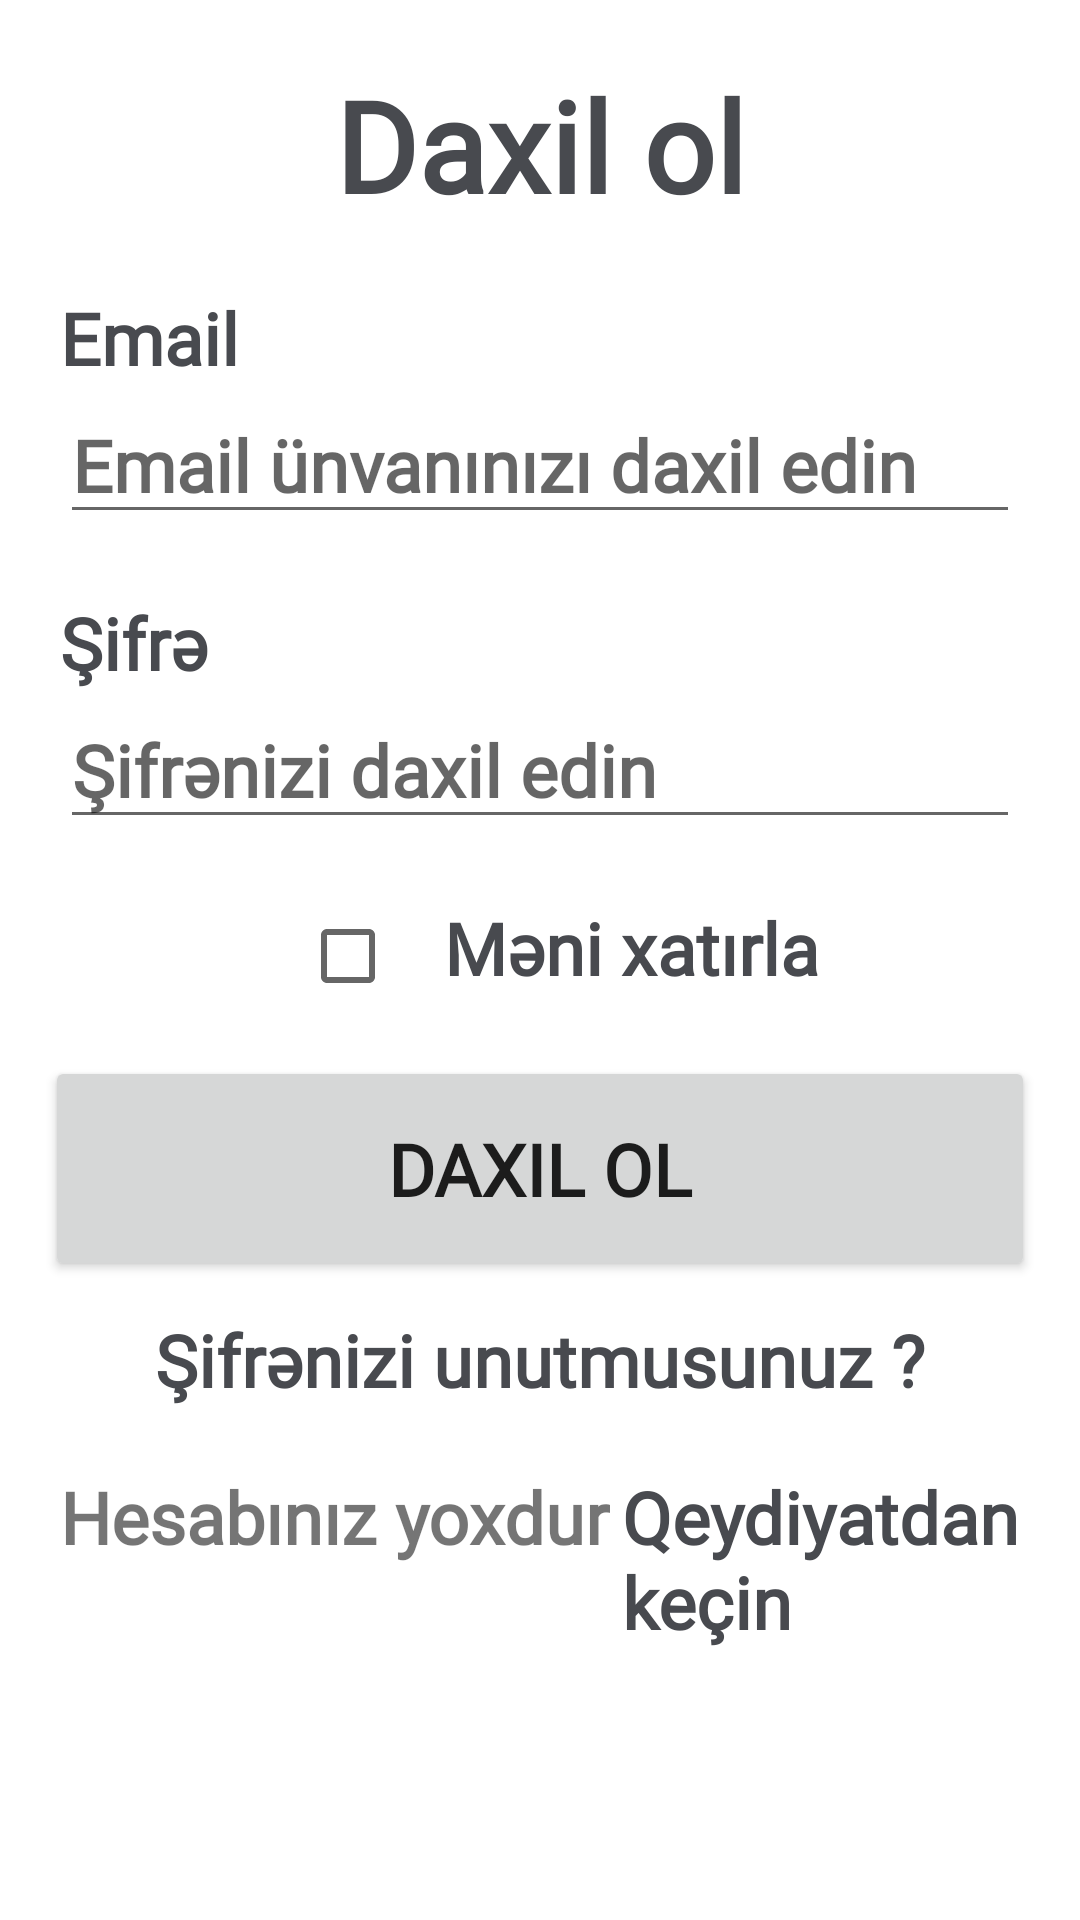

The Android layout XML behind this screen, and the referenced resources:
<!-- AndroidManifest.xml: application theme Theme.Zuzi -->
<!-- res/layout/activity_login.xml -->
<?xml version="1.0" encoding="utf-8"?>
<RelativeLayout xmlns:android="http://schemas.android.com/apk/res/android"
    xmlns:app="http://schemas.android.com/apk/res-auto"
    xmlns:tools="http://schemas.android.com/tools"
    android:layout_width="match_parent"
    android:layout_height="match_parent"
    tools:context=".Login">

    <TextView
        android:layout_width="match_parent"
        android:layout_height="wrap_content"
        android:id="@+id/login_text"
        android:text="Daxil ol"
        android:textColor="@color/special"
        android:textStyle="bold"
        android:textSize="42sp"
        android:textAlignment="center"
        android:layout_marginTop="20dp"
        android:fontFamily="@font/collingar"/>

    <TextView
        android:layout_width="wrap_content"
        android:layout_height="wrap_content"
        android:id="@+id/email_text"
        android:text="Email"
        android:textStyle="bold"
        android:textSize="24sp"
        android:textColor="@color/special"
        android:layout_below="@id/login_text"
        android:layout_marginTop="20dp"
        android:layout_marginLeft="20dp"
        android:fontFamily="@font/collingar"/>

    <EditText
        android:layout_width="match_parent"
        android:layout_height="wrap_content"
        android:id="@+id/email"
        android:inputType="textEmailAddress"
        android:textStyle="bold"
        android:textSize="24sp"
        android:textColor="@color/special"
        android:maxLines="1"
        android:hint="Email ünvanınızı daxil edin"
        android:layout_below="@id/email_text"
        android:layout_marginLeft="20dp"
        android:layout_marginRight="20dp"
        android:fontFamily="@font/collingar"/>

    <TextView
        android:layout_width="wrap_content"
        android:layout_height="wrap_content"
        android:id="@+id/password_text"
        android:text="Şifrə"
        android:textStyle="bold"
        android:textSize="24sp"
        android:textColor="@color/special"
        android:layout_below="@id/email"
        android:layout_marginTop="20dp"
        android:layout_marginLeft="20dp"
        android:fontFamily="@font/collingar"/>

    <EditText
        android:layout_width="match_parent"
        android:layout_height="wrap_content"
        android:id="@+id/password"
        android:inputType="textPassword"
        android:textStyle="bold"
        android:textSize="24sp"
        android:textColor="@color/special"
        android:maxLines="1"
        android:hint="Şifrənizi daxil edin"
        android:layout_below="@id/password_text"
        android:layout_marginLeft="20dp"
        android:layout_marginRight="20dp"
        android:fontFamily="@font/collingar"/>

    <TextView
        android:id="@+id/remember"
        android:layout_width="wrap_content"
        android:layout_height="wrap_content"
        android:layout_below="@id/password"
        android:layout_marginTop="20dp"
        android:text="Məni xatırla"
        android:textColor="@color/special"
        android:textSize="24sp"
        android:textStyle="bold"
        android:layout_toRightOf="@id/check"
        android:fontFamily="@font/collingar"/>

    <CheckBox
        android:id="@+id/check"
        android:layout_width="wrap_content"
        android:layout_height="wrap_content"
        android:layout_below="@id/password"
        android:layout_marginTop="15dp"
        android:layout_marginLeft="100dp"/>

    <Button
        android:layout_width="match_parent"
        android:layout_height="75dp"
        android:id="@+id/login"
        android:layout_marginLeft="15dp"
        android:layout_marginRight="15dp"
        android:text="Daxil ol"
        android:textStyle="bold"
        android:textSize="24sp"
        android:layout_below="@id/remember"
        android:layout_marginTop="20dp"
        android:fontFamily="@font/collingar"/>

    <TextView
        android:layout_width="match_parent"
        android:layout_height="wrap_content"
        android:id="@+id/forget"
        android:text="Şifrənizi unutmusunuz ?"
        android:textStyle="bold"
        android:textSize="24sp"
        android:textColor="@color/special"
        android:layout_below="@id/login"
        android:layout_marginTop="10dp"
        android:textAlignment="center"
        android:fontFamily="@font/collingar"/>

    <TextView
        android:id="@+id/account"
        android:layout_width="wrap_content"
        android:layout_height="wrap_content"
        android:layout_below="@id/forget"
        android:layout_marginLeft="20dp"
        android:layout_marginTop="20dp"
        android:text="Hesabınız yoxdur"
        android:textSize="24sp"
        android:textStyle="bold"
        android:fontFamily="@font/collingar"/>

    <TextView
        android:layout_width="wrap_content"
        android:layout_height="wrap_content"
        android:id="@+id/new_account"
        android:text="Qeydiyatdan keçin"
        android:textStyle="bold"
        android:textSize="24sp"
        android:textColor="@color/special"
        android:layout_below="@id/forget"
        android:layout_toRightOf="@id/account"
        android:layout_marginTop="20dp"
        android:layout_marginLeft="4dp"
        android:fontFamily="@font/collingar"/>

</RelativeLayout>
<!-- resources referenced by this layout -->
<resources>
  <color name="special">#484a4f</color>
  <style name="Theme.Zuzi" parent="Theme.MaterialComponents.DayNight.NoActionBar">
          
          <item name="colorPrimary">@color/black</item>
          <item name="colorPrimaryVariant">@color/purple_700</item>
          <item name="colorOnPrimary">@color/white</item>
          
          <item name="colorSecondary">@color/teal_200</item>
          <item name="colorSecondaryVariant">@color/teal_700</item>
          <item name="colorOnSecondary">@color/black</item>
          
          <item name="android:statusBarColor" tools:targetApi="l">?attr/colorPrimaryVariant</item>
          
      </style>
  <color name="black">#FF000000</color>
  <color name="purple_700">#FF3700B3</color>
  <color name="white">#FFFFFFFF</color>
  <color name="teal_200">#FF03DAC5</color>
  <color name="teal_700">#FF018786</color>
</resources>
